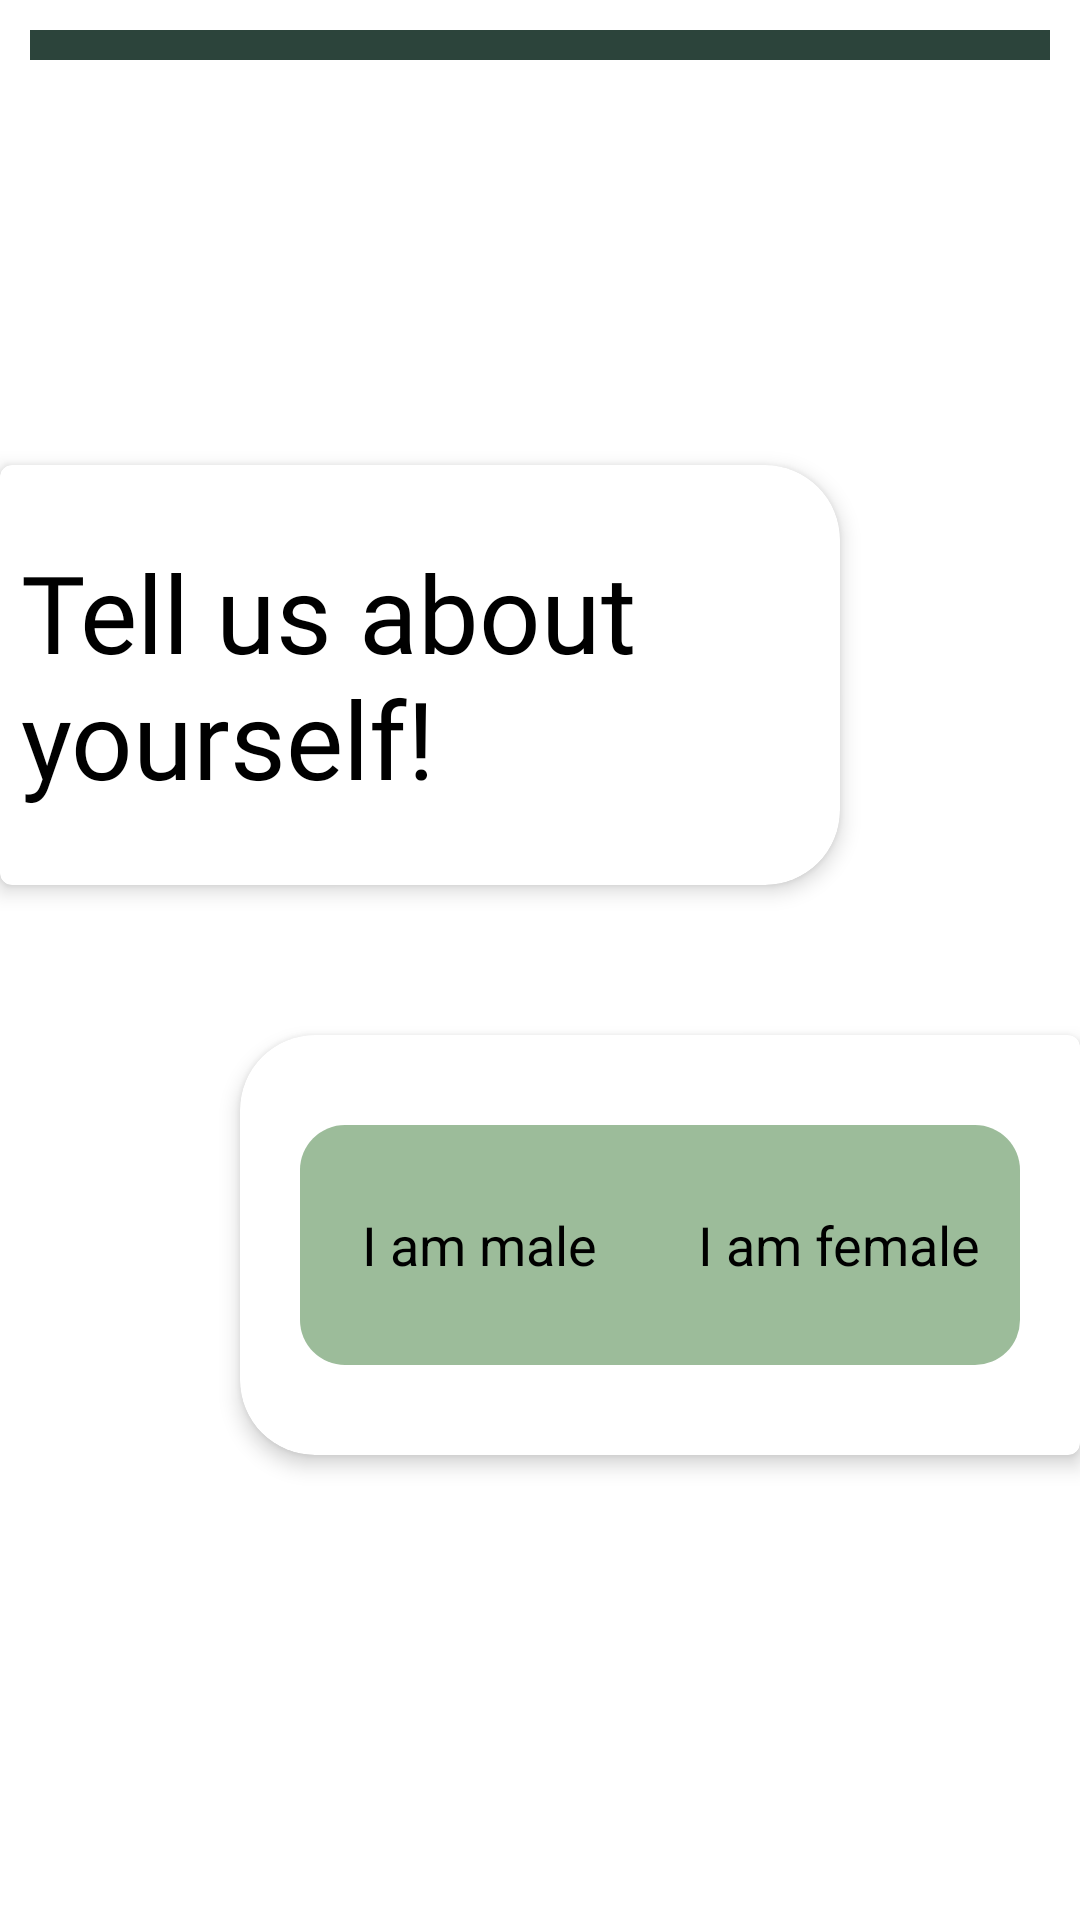

Write the Android layout XML for this screen, with the resource values it uses.
<!-- AndroidManifest.xml: application theme Theme.Registration -->
<!-- res/layout/fragment_registration_choose_gender.xml -->
<?xml version="1.0" encoding="utf-8"?>
<androidx.constraintlayout.widget.ConstraintLayout
    xmlns:android="http://schemas.android.com/apk/res/android"
    xmlns:app="http://schemas.android.com/apk/res-auto"
    xmlns:tools="http://schemas.android.com/tools"
    android:layout_width="match_parent"
    android:layout_height="match_parent"
    tools:context=".RegistrationChooseGenderFragment">

    <com.google.android.material.progressindicator.LinearProgressIndicator
        android:id="@+id/progress_bar"
        app:trackColor="@color/firstMenuIconColor"
        app:indicatorColor="@color/white"
        app:trackThickness="10dp"
        android:layout_width="match_parent"
        android:layout_height="wrap_content"
        android:layout_marginTop="10dp"
        android:layout_marginStart="10dp"
        android:layout_marginEnd="10dp"
        app:layout_constraintStart_toStartOf="parent"
        app:layout_constraintTop_toTopOf="parent"
        android:progress="30"
        />

    <com.google.android.material.card.MaterialCardView
        android:id="@+id/your_goal_card"
        style="@style/menuLeft"
        android:layout_width="280dp"
        android:layout_height="140dp"
        android:layout_marginTop="155dp"

        app:layout_constraintStart_toStartOf="parent"
        app:layout_constraintTop_toTopOf="parent">

        <RelativeLayout
            android:layout_width="match_parent"
            android:layout_height="match_parent">

            <TextView
                android:layout_width="wrap_content"
                android:layout_height="wrap_content"
                android:layout_centerInParent="true"
                android:fontFamily="@font/roboto"
                android:text="@string/tell_us_about_yourself"
                android:textColor="@color/black"
                android:textSize="36sp" />
        </RelativeLayout>
    </com.google.android.material.card.MaterialCardView>



    <com.google.android.material.card.MaterialCardView
        style="@style/menuRight"
        android:layout_width="280dp"
        android:layout_height="140dp"
        android:layout_marginTop="50dp"
        android:background="@color/white"
        android:backgroundTint="@color/white"

        app:layout_constraintEnd_toEndOf="parent"
        app:layout_constraintTop_toBottomOf="@+id/your_goal_card">

        <RadioGroup
            android:id="@+id/choose_gender"
            android:layout_width="wrap_content"
            android:layout_height="wrap_content"

            android:layout_gravity="center"
            android:elevation="4dp"
            android:orientation="horizontal"
            app:layout_constraintEnd_toEndOf="parent"
            app:layout_constraintStart_toStartOf="parent"
            app:layout_constraintTop_toTopOf="parent">

            <androidx.appcompat.widget.AppCompatRadioButton
                android:id="@+id/male_button"
                android:layout_width="120dp"
                android:layout_height="80dp"
                android:background="@drawable/radio_button_left_selector"
                android:button="@android:color/transparent"
                android:gravity="center"
                android:shadowRadius="10"
                android:text="I am male"
                android:textSize = "18sp"
                android:textColor="@color/black" />

            <androidx.appcompat.widget.AppCompatRadioButton
                android:id="@+id/female_button"
                android:layout_width="120dp"
                android:layout_height="80dp"
                android:background="@drawable/radio_button_right_selector"
                android:button="@android:color/transparent"
                android:gravity="center"
                android:shadowRadius="10"
                android:text="I am female"
                android:textSize = "18sp"
                android:textColor="@color/black" />

        </RadioGroup>


    </com.google.android.material.card.MaterialCardView>

</androidx.constraintlayout.widget.ConstraintLayout>
<!-- resources referenced by this layout -->
<resources>
  <color name="black">#FF000000</color>
  <color name="firstMenuIconColor">#2C443B</color>
  <color name="white">#FFFFFFFF</color>
  <!-- drawable radio_button_left_selector (drawable-v24) -->
  <?xml version="1.0" encoding="utf-8"?>
  <selector xmlns:android="http://schemas.android.com/apk/res/android">
  
      <item
          android:drawable="@drawable/radio_button_left_checked"
          android:state_checked="true"/>
      <item
          android:drawable="@drawable/radio_button_left_uncheck"
          android:state_checked="false"/>
  
  </selector>
  <!-- drawable radio_button_right_selector (drawable-v24) -->
  <?xml version="1.0" encoding="utf-8"?>
  <selector xmlns:android="http://schemas.android.com/apk/res/android">
  
  
      <item
          android:drawable="@drawable/radio_button_right_checked"
          android:state_checked="true"/>
      <item
          android:drawable="@drawable/radio_button_right_uncheck"
          android:state_checked="false"/>
  
  
  </selector>
  <string name="tell_us_about_yourself">Tell us about yourself!</string>
  <style name="menuLeft" parent="@style/menu">
          <item name="shapeAppearanceOverlay">@style/ShapeAppearance_cardRightSideCorners</item>
      </style>
  <style name="menuRight" parent="@style/menu">
          <item name="shapeAppearanceOverlay">@style/ShapeAppearance_cardLeftSideCorners</item>
      </style>
  <!-- drawable radio_button_left_checked (drawable-v24) -->
  <?xml version="1.0" encoding="utf-8"?>
  <shape android:shape="rectangle"
      xmlns:android="http://schemas.android.com/apk/res/android">
      <solid android:color="@color/firstMenuIconColor"/>
      <corners
          android:topLeftRadius="15dp"
          android:bottomLeftRadius="15dp"/>
  </shape>
  <!-- drawable radio_button_left_uncheck (drawable-v24) -->
  <?xml version="1.0" encoding="utf-8"?>
  <shape android:shape="rectangle"
      xmlns:android="http://schemas.android.com/apk/res/android">
      <solid android:color="@color/thirdMenuIconColor"/>
      <corners
          android:topLeftRadius="15dp"
          android:bottomLeftRadius="15dp"/>
  </shape>
  <!-- drawable radio_button_right_checked (drawable-v24) -->
  <?xml version="1.0" encoding="utf-8"?>
  <shape xmlns:android="http://schemas.android.com/apk/res/android">
      <solid android:color="@color/firstMenuIconColor"/>
      <corners
          android:topRightRadius="15dp"
          android:bottomRightRadius="15dp"/>
  </shape>
  <!-- drawable radio_button_right_uncheck (drawable-v24) -->
  <?xml version="1.0" encoding="utf-8"?>
  <shape android:shape="rectangle"
      xmlns:android="http://schemas.android.com/apk/res/android">
      <solid android:color="@color/thirdMenuIconColor"/>
      <corners
          android:topRightRadius="15dp"
          android:bottomRightRadius="15dp"/>
  </shape>
  <style name="menu" parent="Widget.MaterialComponents.CardView">
          <item name="cardElevation">4dp</item>
          <item name="cardBackgroundColor">@color/white</item>
      </style>
  <style name="ShapeAppearance_cardRightSideCorners" parent="">
          <item name="cornerFamily">rounded</item>
          <item name="cornerSizeTopRight">25dp</item>
          <item name="cornerSizeBottomRight">25dp</item>
      </style>
  <style name="ShapeAppearance_cardLeftSideCorners" parent="">
          <item name="cornerFamily">rounded</item>
          <item name="cornerSizeTopLeft">25dp</item>
          <item name="cornerSizeBottomLeft">25dp</item>
      </style>
  <color name="purple_500">#FF6200EE</color>
  <color name="purple_700">#FF3700B3</color>
  <color name="teal_200">#FF03DAC5</color>
  <color name="teal_700">#FF018786</color>
  <color name="thirdMenuIconColor">#9CBC9A</color>
</resources>
